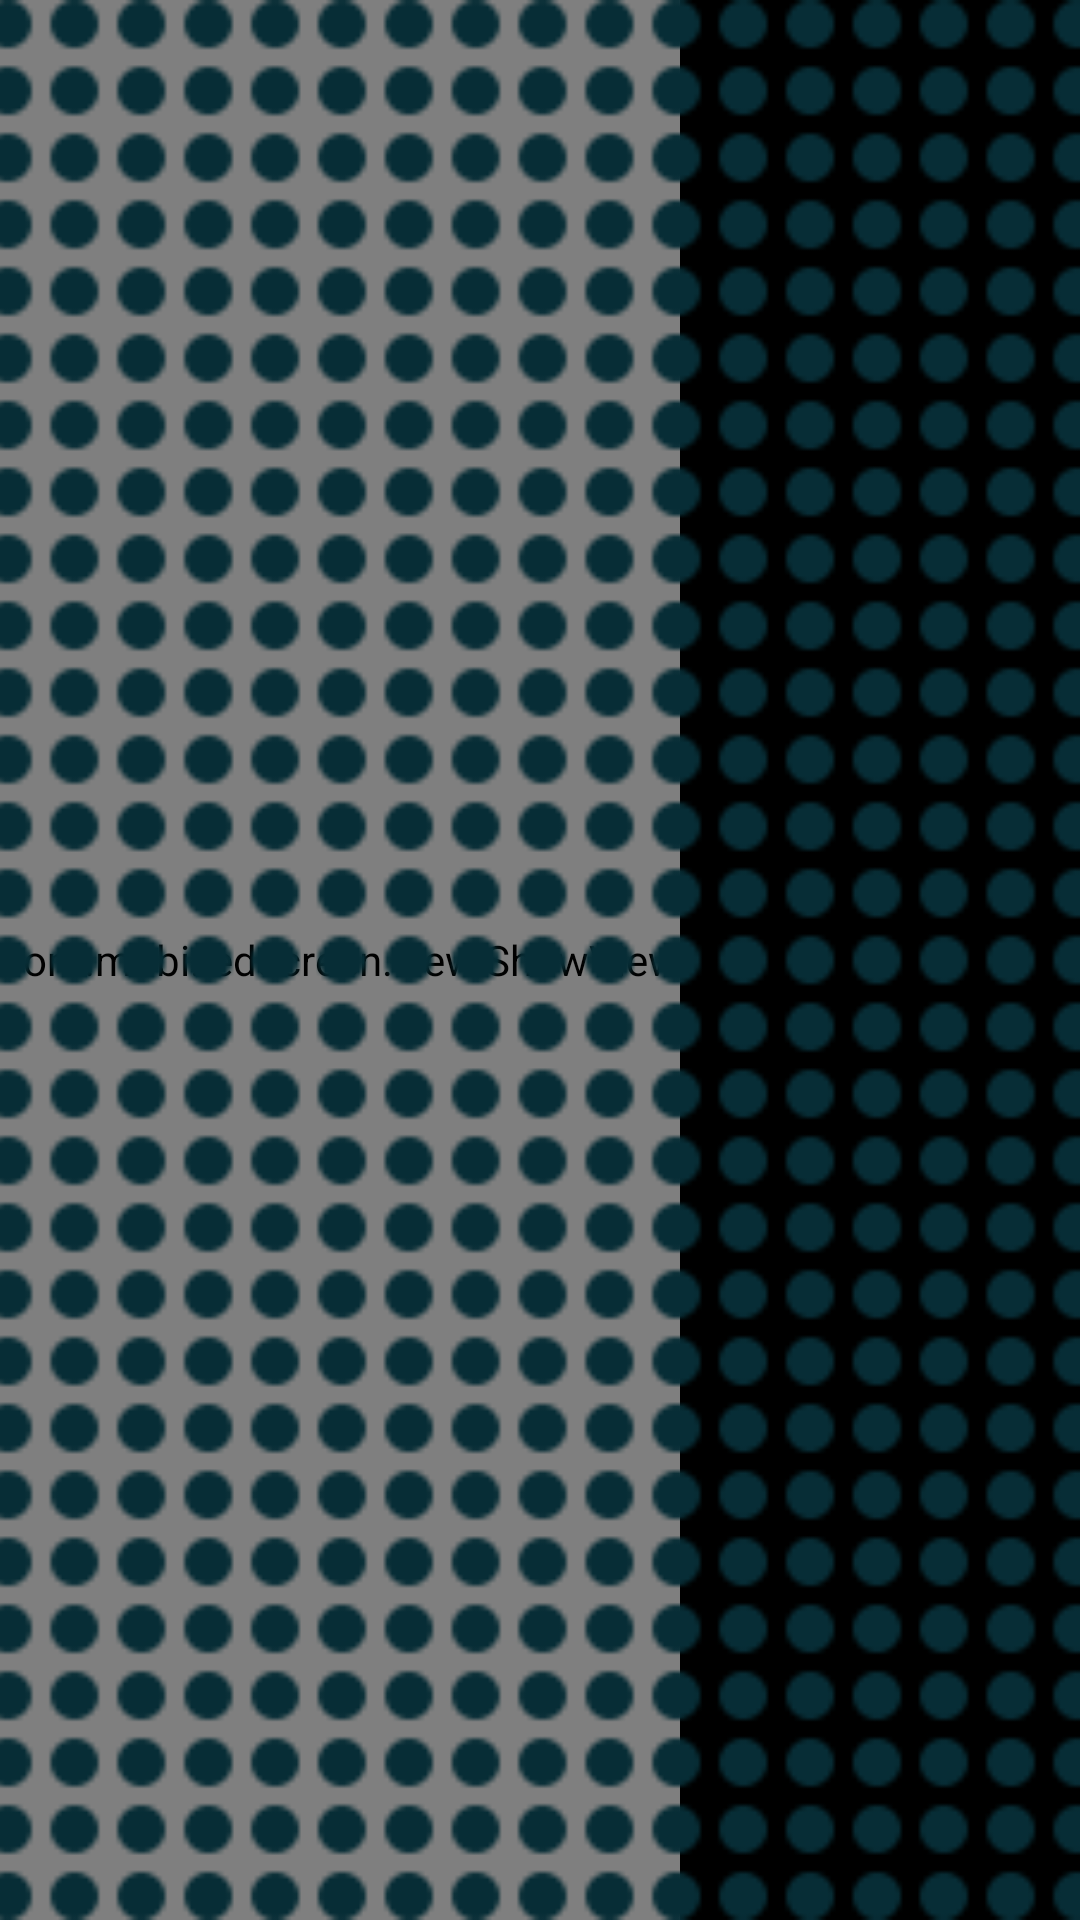

The Android layout XML behind this screen, and the referenced resources:
<!-- AndroidManifest.xml: application theme AppTheme -->
<!-- res/layout/activity_show.xml -->
<?xml version="1.0" encoding="utf-8"?>
<RelativeLayout xmlns:android="http://schemas.android.com/apk/res/android"
                android:layout_width="match_parent"
                android:layout_height="match_parent">

    <RelativeLayout
        android:id="@+id/rel_bg"
        android:layout_width="match_parent"
        android:layout_height="match_parent"
        android:background="@color/black">

        <com.mobi.ledscreen.view.ShowView
            android:id="@+id/show_view"
            android:layout_width="wrap_content"
            android:layout_centerVertical="true"
            android:layout_height="match_parent"
            android:layout_gravity="center_vertical"/>

        <ImageView
            android:id="@+id/img_led"
            android:layout_width="match_parent"
            android:layout_height="match_parent"
            android:scaleType="centerCrop"
            android:src="@mipmap/led_frame"
            />
    </RelativeLayout>
</RelativeLayout>
<!-- resources referenced by this layout -->
<resources>
  <color name="black">#000000</color>
  <!-- mipmap led_frame: png bitmap (mipmap-xxhdpi, 10154 bytes) -->
  <style name="AppTheme" parent="Theme.AppCompat.Light.NoActionBar">
          
          <item name="colorPrimary">@color/colorPrimary</item>
          <item name="colorPrimaryDark">@color/colorPrimaryDark</item>
          <item name="colorAccent">@color/colorAccent</item>
  
          
          <item name="android:windowTranslucentStatus">true</item>
          <item name="android:statusBarColor">@color/transparent</item>
          <item name="android:windowFullscreen">true</item>
          <item name="android:windowLightStatusBar">false</item>
          <item name="android:windowContentTransitions">true</item>
      </style>
  <color name="colorPrimary">#008577</color>
  <color name="colorPrimaryDark">#00574B</color>
  <color name="colorAccent">#D81B60</color>
  <color name="transparent">#00000000</color>
</resources>
